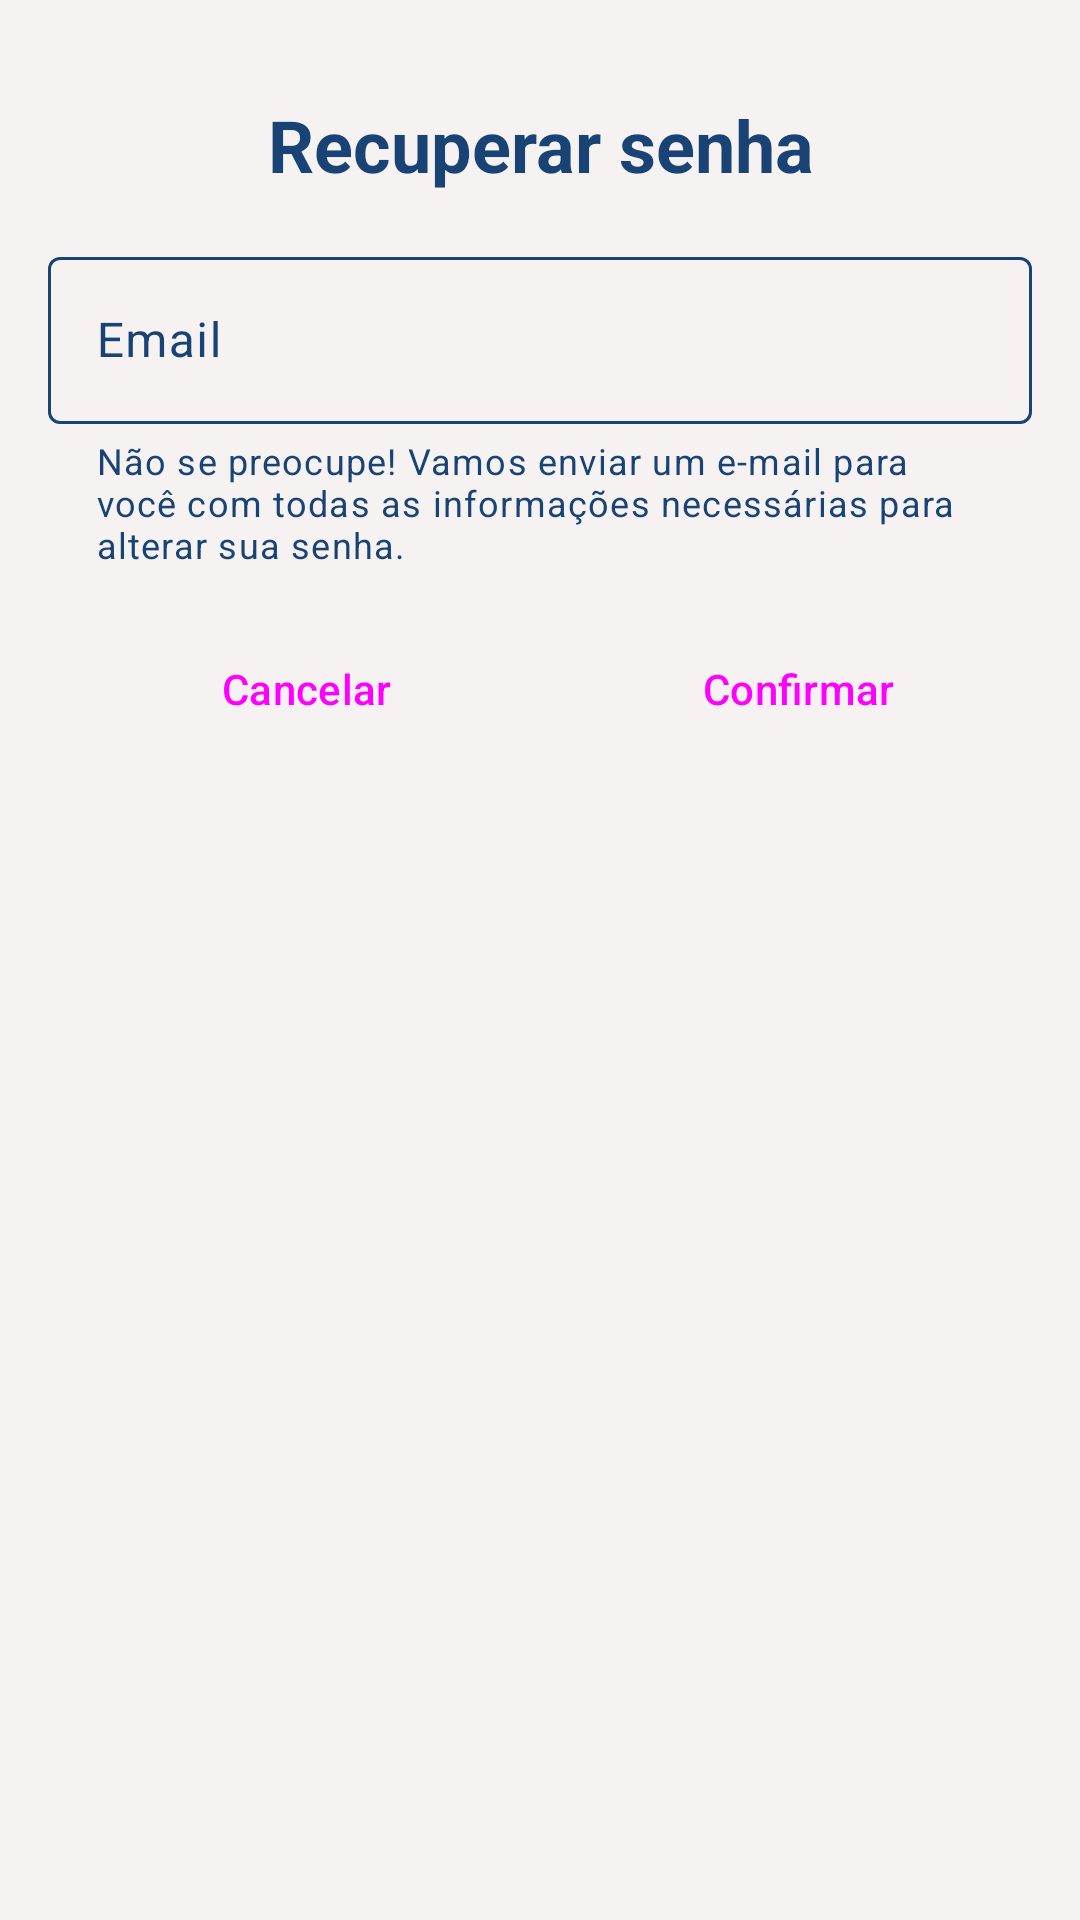

The Android layout XML behind this screen, and the referenced resources:
<!-- AndroidManifest.xml: application theme Theme.StudentDiary -->
<!-- res/layout/forgot_password_alert_dialog.xml -->
<?xml version="1.0" encoding="utf-8"?>
<ScrollView xmlns:android="http://schemas.android.com/apk/res/android"
    android:layout_width="match_parent"
    android:layout_height="wrap_content"
    xmlns:app="http://schemas.android.com/apk/res-auto">

    <androidx.constraintlayout.widget.ConstraintLayout
        android:layout_width="match_parent"
        android:layout_height="wrap_content"
        android:layout_marginTop="@dimen/margin_default">

        <TextView
            android:id="@+id/forgot_password_dialog_text_view_title"
            android:layout_width="0dp"
            android:layout_height="wrap_content"
            android:text="@string/forgot_password_alert_dialog_textView_title"
            android:gravity="center"
            android:textSize="@dimen/bigTextSize"
            android:layout_marginTop="@dimen/margin_default"
            android:textStyle="bold"
            app:layout_constraintEnd_toEndOf="parent"
            app:layout_constraintStart_toStartOf="parent"
            app:layout_constraintTop_toTopOf="parent" />

        <com.google.android.material.textfield.TextInputLayout
            android:id="@+id/forgot_password_dialog_text_field_email"
            style="@style/textField"
            android:hint="@string/forgot_password_alert_dialog_text_field_email_hint"
            app:endIconMode="clear_text"
            app:layout_constraintEnd_toEndOf="parent"
            app:layout_constraintStart_toStartOf="parent"
            app:layout_constraintTop_toBottomOf="@id/forgot_password_dialog_text_view_title"
            app:startIconDrawable="@drawable/ic_email"
            app:helperTextEnabled="true"
            app:helperText="@string/forgot_password_alert_dialog_text_field_email_helper">

            <com.google.android.material.textfield.TextInputEditText
                android:layout_width="match_parent"
                android:layout_height="wrap_content"
                android:inputType="textEmailAddress" />

        </com.google.android.material.textfield.TextInputLayout>


        <LinearLayout
            android:id="@+id/forgot_password_dialog_button_layout"
            android:layout_width="match_parent"
            android:layout_height="wrap_content"
            android:layout_margin="@dimen/margin_default"
            android:orientation="horizontal"
            app:layout_constraintBottom_toBottomOf="parent"
            app:layout_constraintTop_toBottomOf="@id/forgot_password_dialog_text_field_email">

            <Button
                android:id="@+id/forgot_password_dialog_button_negative"
                style="?android:attr/buttonBarButtonStyle"
                android:layout_width="0dp"
                android:layout_height="wrap_content"
                android:layout_weight="1"
                android:text="@string/common_cancel" />

            <Button
                android:id="@+id/forgot_password_dialog_button_positive"
                style="?android:attr/buttonBarButtonStyle"
                android:layout_width="0dp"
                android:layout_height="wrap_content"
                android:layout_weight="1"
                android:text="@string/common_confirm" />


        </LinearLayout>



    </androidx.constraintlayout.widget.ConstraintLayout>

</ScrollView>
<!-- resources referenced by this layout -->
<resources>
  <dimen name="bigTextSize">24sp</dimen>
  <dimen name="margin_default">16dp</dimen>
  <string name="common_cancel">Cancelar</string>
  <string name="common_confirm">Confirmar</string>
  <string name="forgot_password_alert_dialog_textView_title">Recuperar senha</string>
  <string name="forgot_password_alert_dialog_text_field_email_helper">Não se preocupe! Vamos enviar um e-mail para você com todas as informações necessárias para alterar sua senha. </string>
  <string name="forgot_password_alert_dialog_text_field_email_hint">Email</string>
  <style name="textField">
          <item name="android:layout_margin">@dimen/margin_default</item>
          <item name="android:layout_width">0dp</item>
          <item name="android:layout_height">wrap_content</item>
      </style>
  <color name="colorOnPrimary">@color/extraLightBrown</color>
  <color name="colorPrimary">@color/darkBlue</color>
  <color name="colorPrimaryVariant">@color/extraLightBrown</color>
  <color name="colorAccent">@color/darkBlue</color>
  <color name="colorSecondary">@color/extraLightBrown</color>
  <color name="colorSecondaryVariant">@color/extraLightBrown</color>
  <color name="colorOnSecondary">@color/extraLightBrown</color>
  <style name="popupMenuStyle" parent="Widget.Material3.PopupMenu">
          <item name="android:popupBackground">@drawable/popup_menu_background</item>
      </style>
  <color name="colorPrimaryContainer">@color/darkBlue</color>
  <color name="colorOnPrimaryContainer">@color/extraLightBrown</color>
  <color name="colorSecondaryContainer">@color/darkBlue</color>
  <color name="colorOnSecondaryContainer">@color/extraLightBrown</color>
  <color name="colorSurface">@color/lightBlue</color>
  <color name="colorOnSurface">@color/darkBlue</color>
  <color name="colorOnSurfaceVariant">@color/darkBlue</color>
  <color name="colorOutline">@color/darkBlue</color>
  <color name="colorSurfaceVariant">@color/lightBlue</color>
  <color name="extraLightBrown">#f5f2f1</color>
  <color name="darkBlue">#184374</color>
  <!-- drawable popup_menu_background (drawable) -->
  <?xml version="1.0" encoding="utf-8"?>
  <shape xmlns:android="http://schemas.android.com/apk/res/android">
      <solid android:color="@color/lightBlue"/>
  
      <corners
          android:radius="@dimen/cornerRadius_default"/>
  
  
  </shape>
  <color name="lightBlue">#f2f7fd</color>
  <dimen name="cornerRadius_default">8dp</dimen>
</resources>
